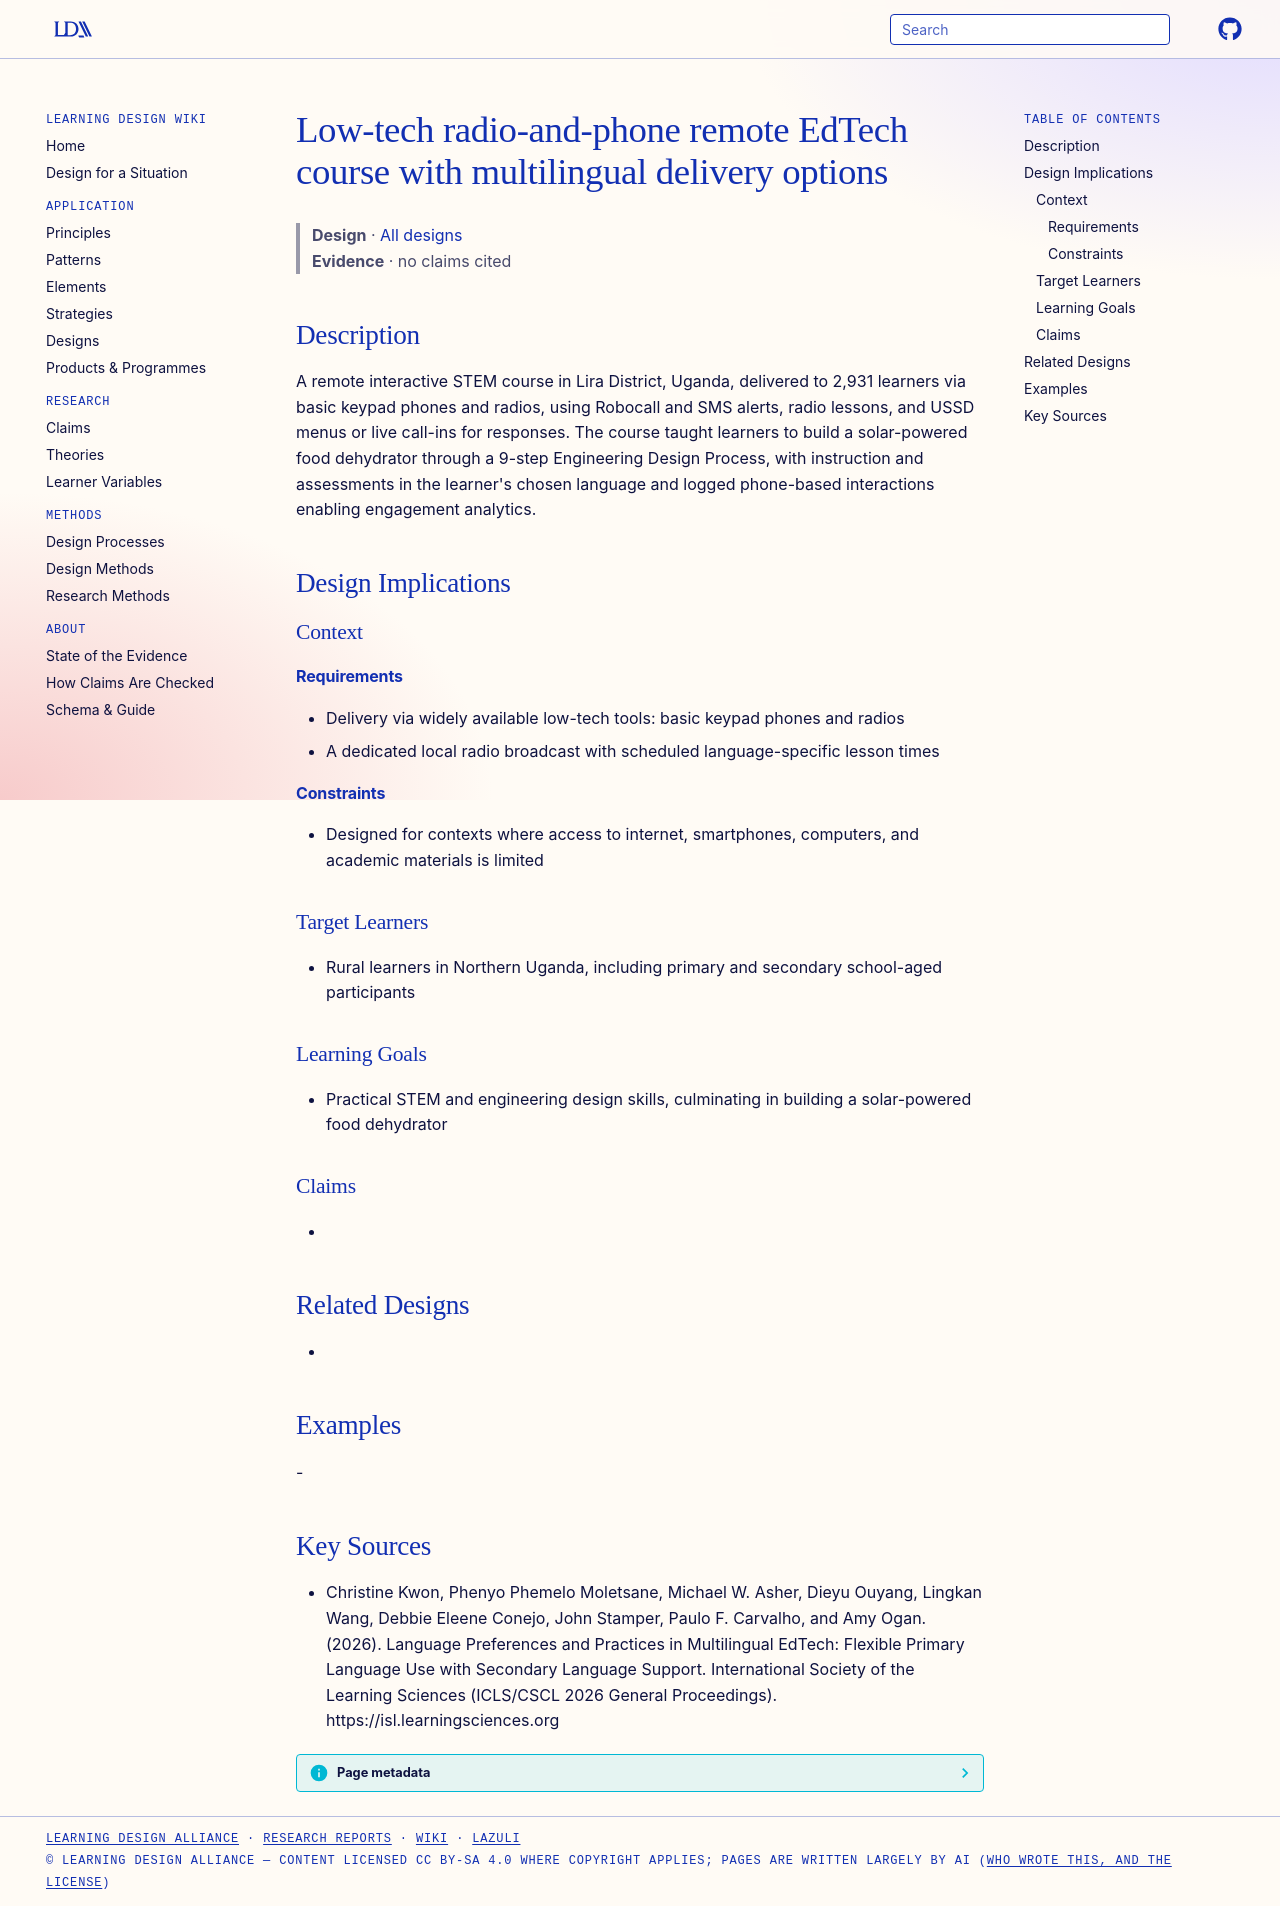

repository: Learning-Design-Alliance/learning-wiki · page: designs/radio-phone-multilingual-remote-edtech-course/index.html · generator: mkdocs

---
type: design
id: radio-phone-multilingual-remote-edtech-course
title: Low-tech radio-and-phone remote EdTech course with multilingual delivery options
description: A remote interactive STEM course in Lira District, Uganda, delivered to 2,931 learners via basic keypad phones and radios, using Robocall and SMS alerts, radio lessons, and USSD menus or live call-ins for responses.
status: review
generated:
  by: "process:settle-candidates"
  at: 2026-11-21
sources:
  - id: christine-kwon-2026
    resource: "https://isl.learningsciences.org"
    title: "Christine Kwon, Phenyo Phemelo Moletsane, Michael W. Asher, Dieyu Ouyang, Lingkan Wang, Debbie Eleene Conejo, John Stamper, Paulo F. Carvalho, and Amy Ogan. (2026). Language Preferences and Practices in Multilingual EdTech: Flexible Primary Language Use with Secondary Language Support. International Society of the Learning Sciences (ICLS/CSCL 2026 General Proceedings). https://isl.learningsciences.org"
    author: Christine Kwon, Phenyo Phemelo Moletsane, Michael W. Asher, Dieyu Ouyang, Lingkan Wang, Debbie Eleene Conejo, John Stamper, Paulo F. Carvalho, and Amy Ogan
---

# Low-tech radio-and-phone remote EdTech course with multilingual delivery options

> **Design** · [All designs](index.md)
> **Evidence** · no claims cited

## Description
A remote interactive STEM course in Lira District, Uganda, delivered to 2,931 learners via basic keypad phones and radios, using Robocall and SMS alerts, radio lessons, and USSD menus or live call-ins for responses. The course taught learners to build a solar-powered food dehydrator through a 9-step Engineering Design Process, with instruction and assessments in the learner's chosen language and logged phone-based interactions enabling engagement analytics.

## Design Implications

### Context
#### Requirements
- Delivery via widely available low-tech tools: basic keypad phones and radios
- A dedicated local radio broadcast with scheduled language-specific lesson times
#### Constraints
- Designed for contexts where access to internet, smartphones, computers, and academic materials is limited

### Target Learners
- Rural learners in Northern Uganda, including primary and secondary school-aged participants

### Learning Goals
- Practical STEM and engineering design skills, culminating in building a solar-powered food dehydrator

### Claims
- 

## Related Designs
- 

## Examples
-

## Key Sources
- Christine Kwon, Phenyo Phemelo Moletsane, Michael W. Asher, Dieyu Ouyang, Lingkan Wang, Debbie Eleene Conejo, John Stamper, Paulo F. Carvalho, and Amy Ogan. (2026). Language Preferences and Practices in Multilingual EdTech: Flexible Primary Language Use with Secondary Language Support. International Society of the Learning Sciences (ICLS/CSCL 2026 General Proceedings). https://isl.learningsciences.org
